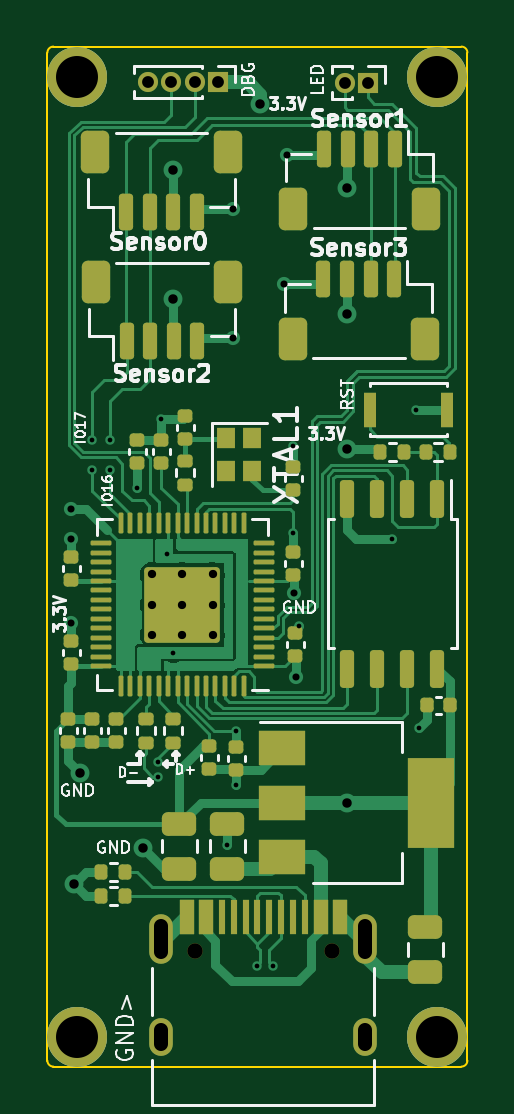
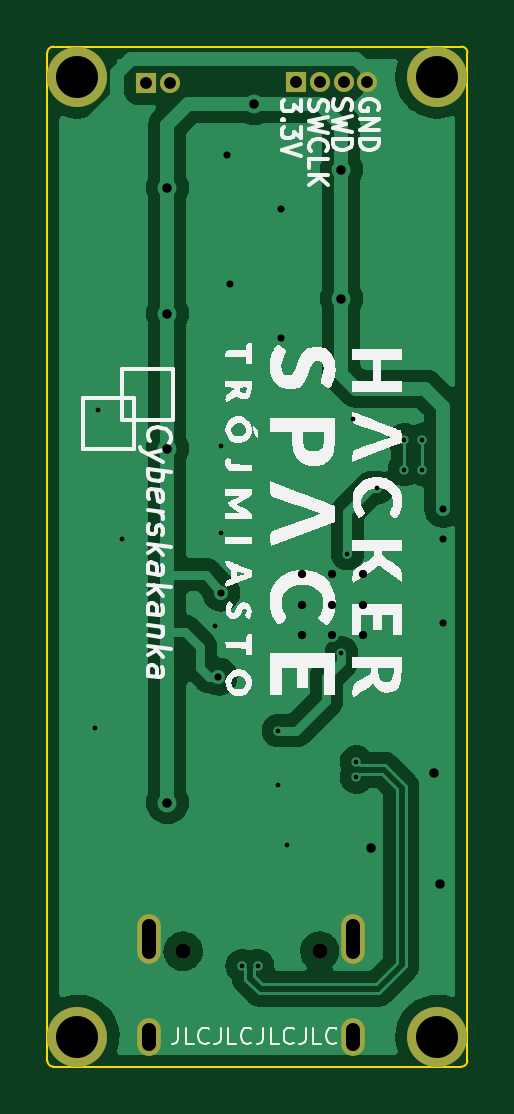
Circuit board: 11 layer files. Board 17.8 x 43.2 mm.
- bottom_copper: hs3-arduino-nano-B_Cu.gbl (58531 bytes)
- bottom_mask: hs3-arduino-nano-B_Mask.gbs (1107 bytes)
- paste: hs3-arduino-nano-B_Paste.gbp (499 bytes)
- bottom_silk: hs3-arduino-nano-B_Silkscreen.gbo (34643 bytes)
- outline: hs3-arduino-nano-Edge_Cuts.gm1 (1041 bytes)
- top_copper: hs3-arduino-nano-F_Cu.gtl (38194 bytes)
- top_mask: hs3-arduino-nano-F_Mask.gts (7832 bytes)
- paste: hs3-arduino-nano-F_Paste.gtp (7294 bytes)
- top_silk: hs3-arduino-nano-F_Silkscreen.gto (36848 bytes)
- drill: hs3-arduino-nano-NPTH.drl (376 bytes)
- drill: hs3-arduino-nano-PTH.drl (1825 bytes)

=== bottom_copper: hs3-arduino-nano-B_Cu.gbl (58531 bytes, source omitted) ===
=== bottom_mask: hs3-arduino-nano-B_Mask.gbs ===
G04 #@! TF.GenerationSoftware,KiCad,Pcbnew,(6.0.6)*
G04 #@! TF.CreationDate,2022-07-14T08:26:48+02:00*
G04 #@! TF.ProjectId,hs3-arduino-nano,6873332d-6172-4647-9569-6e6f2d6e616e,rev?*
G04 #@! TF.SameCoordinates,Original*
G04 #@! TF.FileFunction,Soldermask,Bot*
G04 #@! TF.FilePolarity,Negative*
%FSLAX46Y46*%
G04 Gerber Fmt 4.6, Leading zero omitted, Abs format (unit mm)*
G04 Created by KiCad (PCBNEW (6.0.6)) date 2022-07-14 08:26:48*
%MOMM*%
%LPD*%
G01*
G04 APERTURE LIST*
%ADD10C,2.540000*%
%ADD11R,0.850000X0.850000*%
%ADD12O,0.850000X0.850000*%
%ADD13C,0.650000*%
%ADD14O,1.000000X2.100000*%
%ADD15O,1.000000X1.600000*%
G04 APERTURE END LIST*
D10*
X139446000Y-68707000D03*
X139446000Y-109347000D03*
X154686000Y-109347000D03*
X154686000Y-68707000D03*
D11*
X151765000Y-68961000D03*
D12*
X150765000Y-68961000D03*
D13*
X150210000Y-105731000D03*
X144430000Y-105731000D03*
D14*
X143000000Y-105201000D03*
D15*
X151640000Y-109381000D03*
X143000000Y-109381000D03*
D14*
X151640000Y-105201000D03*
D11*
X145415000Y-68935600D03*
D12*
X144415000Y-68935600D03*
X143415000Y-68935600D03*
X142415000Y-68935600D03*
M02*

=== paste: hs3-arduino-nano-B_Paste.gbp ===
G04 #@! TF.GenerationSoftware,KiCad,Pcbnew,(6.0.6)*
G04 #@! TF.CreationDate,2022-07-14T08:26:48+02:00*
G04 #@! TF.ProjectId,hs3-arduino-nano,6873332d-6172-4647-9569-6e6f2d6e616e,rev?*
G04 #@! TF.SameCoordinates,Original*
G04 #@! TF.FileFunction,Paste,Bot*
G04 #@! TF.FilePolarity,Positive*
%FSLAX46Y46*%
G04 Gerber Fmt 4.6, Leading zero omitted, Abs format (unit mm)*
G04 Created by KiCad (PCBNEW (6.0.6)) date 2022-07-14 08:26:48*
%MOMM*%
%LPD*%
G01*
G04 APERTURE LIST*
G04 APERTURE END LIST*
M02*

=== bottom_silk: hs3-arduino-nano-B_Silkscreen.gbo (34643 bytes, source omitted) ===
=== outline: hs3-arduino-nano-Edge_Cuts.gm1 ===
G04 #@! TF.GenerationSoftware,KiCad,Pcbnew,(6.0.6)*
G04 #@! TF.CreationDate,2022-07-14T08:26:48+02:00*
G04 #@! TF.ProjectId,hs3-arduino-nano,6873332d-6172-4647-9569-6e6f2d6e616e,rev?*
G04 #@! TF.SameCoordinates,Original*
G04 #@! TF.FileFunction,Profile,NP*
%FSLAX46Y46*%
G04 Gerber Fmt 4.6, Leading zero omitted, Abs format (unit mm)*
G04 Created by KiCad (PCBNEW (6.0.6)) date 2022-07-14 08:26:48*
%MOMM*%
%LPD*%
G01*
G04 APERTURE LIST*
G04 #@! TA.AperFunction,Profile*
%ADD10C,0.100000*%
G04 #@! TD*
G04 APERTURE END LIST*
D10*
X138430000Y-110617000D02*
X155702000Y-110617000D01*
X155702000Y-67437000D02*
X138430000Y-67437000D01*
X138176000Y-110363000D02*
G75*
G03*
X138430000Y-110617000I254000J0D01*
G01*
X155956000Y-67691000D02*
G75*
G03*
X155702000Y-67437000I-254000J0D01*
G01*
X138430000Y-67437000D02*
G75*
G03*
X138176000Y-67691000I0J-254000D01*
G01*
X155702000Y-110617000D02*
G75*
G03*
X155956000Y-110363000I0J254000D01*
G01*
X155956000Y-110363000D02*
X155956000Y-67691000D01*
X138176000Y-67691000D02*
X138176000Y-110363000D01*
M02*

=== top_copper: hs3-arduino-nano-F_Cu.gtl (38194 bytes, source omitted) ===
=== top_mask: hs3-arduino-nano-F_Mask.gts (7832 bytes, source omitted) ===
=== paste: hs3-arduino-nano-F_Paste.gtp (7294 bytes, source omitted) ===
=== top_silk: hs3-arduino-nano-F_Silkscreen.gto (36848 bytes, source omitted) ===
=== drill: hs3-arduino-nano-NPTH.drl ===
M48
; DRILL file {KiCad (6.0.6)} date czw, 14 lip 2022, 08:26:53
; FORMAT={-:-/ absolute / metric / decimal}
; #@! TF.CreationDate,2022-07-14T08:26:53+02:00
; #@! TF.GenerationSoftware,Kicad,Pcbnew,(6.0.6)
; #@! TF.FileFunction,NonPlated,1,2,NPTH
FMAT,2
METRIC
; #@! TA.AperFunction,NonPlated,NPTH,ComponentDrill
T1C0.650
%
G90
G05
T1
X144.43Y-105.731
X150.21Y-105.731
T0
M30

=== drill: hs3-arduino-nano-PTH.drl ===
M48
; DRILL file {KiCad (6.0.6)} date czw, 14 lip 2022, 08:26:53
; FORMAT={-:-/ absolute / metric / decimal}
; #@! TF.CreationDate,2022-07-14T08:26:53+02:00
; #@! TF.GenerationSoftware,Kicad,Pcbnew,(6.0.6)
; #@! TF.FileFunction,Plated,1,2,PTH
FMAT,2
METRIC
; #@! TA.AperFunction,Plated,PTH,ViaDrill
T1C0.200
; #@! TA.AperFunction,Plated,PTH,ViaDrill
T2C0.300
; #@! TA.AperFunction,Plated,PTH,ComponentDrill
T3C0.350
; #@! TA.AperFunction,Plated,PTH,ViaDrill
T4C0.400
; #@! TA.AperFunction,Plated,PTH,ComponentDrill
T5C0.500
; #@! TA.AperFunction,Plated,PTH,ComponentDrill
T6C0.600
; #@! TA.AperFunction,Plated,PTH,ComponentDrill
T7C1.778
%
G90
G05
T1
X140.081Y-84.074
X140.081Y-85.344
X140.843Y-84.074
X140.843Y-85.344
X141.986Y-86.106
X142.875Y-97.719
X142.875Y-98.369
X143.002Y-83.185
X143.256Y-88.9
X143.51Y-93.091
X145.796Y-101.219
X146.177Y-96.393
X146.177Y-98.679
X147.058Y-106.339
X147.708Y-106.339
X148.59Y-84.328
X148.59Y-88.011
X148.844Y-91.948
X152.781Y-88.265
X153.797Y-82.804
X153.924Y-96.266
T2
X139.192Y-86.995
X139.192Y-88.265
X139.192Y-91.821
X146.05Y-74.295
X146.05Y-79.756
X148.209Y-77.47
X148.336Y-72.009
X148.6Y-90.55
X148.717Y-94.107
T3
X142.616Y-89.784
X142.616Y-91.059
X142.616Y-92.334
X143.891Y-89.784
X143.891Y-91.059
X143.891Y-92.334
X145.166Y-89.784
X145.166Y-91.059
X145.166Y-92.334
T4
X139.319Y-102.87
X139.573Y-98.171
X142.24Y-101.346
X143.51Y-72.644
X143.51Y-78.105
X147.193Y-69.85
X150.876Y-73.406
X150.876Y-78.74
X150.876Y-84.455
X150.876Y-99.441
T5
X142.415Y-68.936
X143.415Y-68.936
X144.415Y-68.936
X145.415Y-68.936
X150.765Y-68.961
X151.765Y-68.961
T7
X139.446Y-68.707
X139.446Y-109.347
X154.686Y-68.707
X154.686Y-109.347
T6
X143.0Y-104.651G85X143.0Y-105.751
G05
X143.0Y-109.081G85X143.0Y-109.681
G05
X151.64Y-104.651G85X151.64Y-105.751
G05
X151.64Y-109.081G85X151.64Y-109.681
G05
T0
M30

